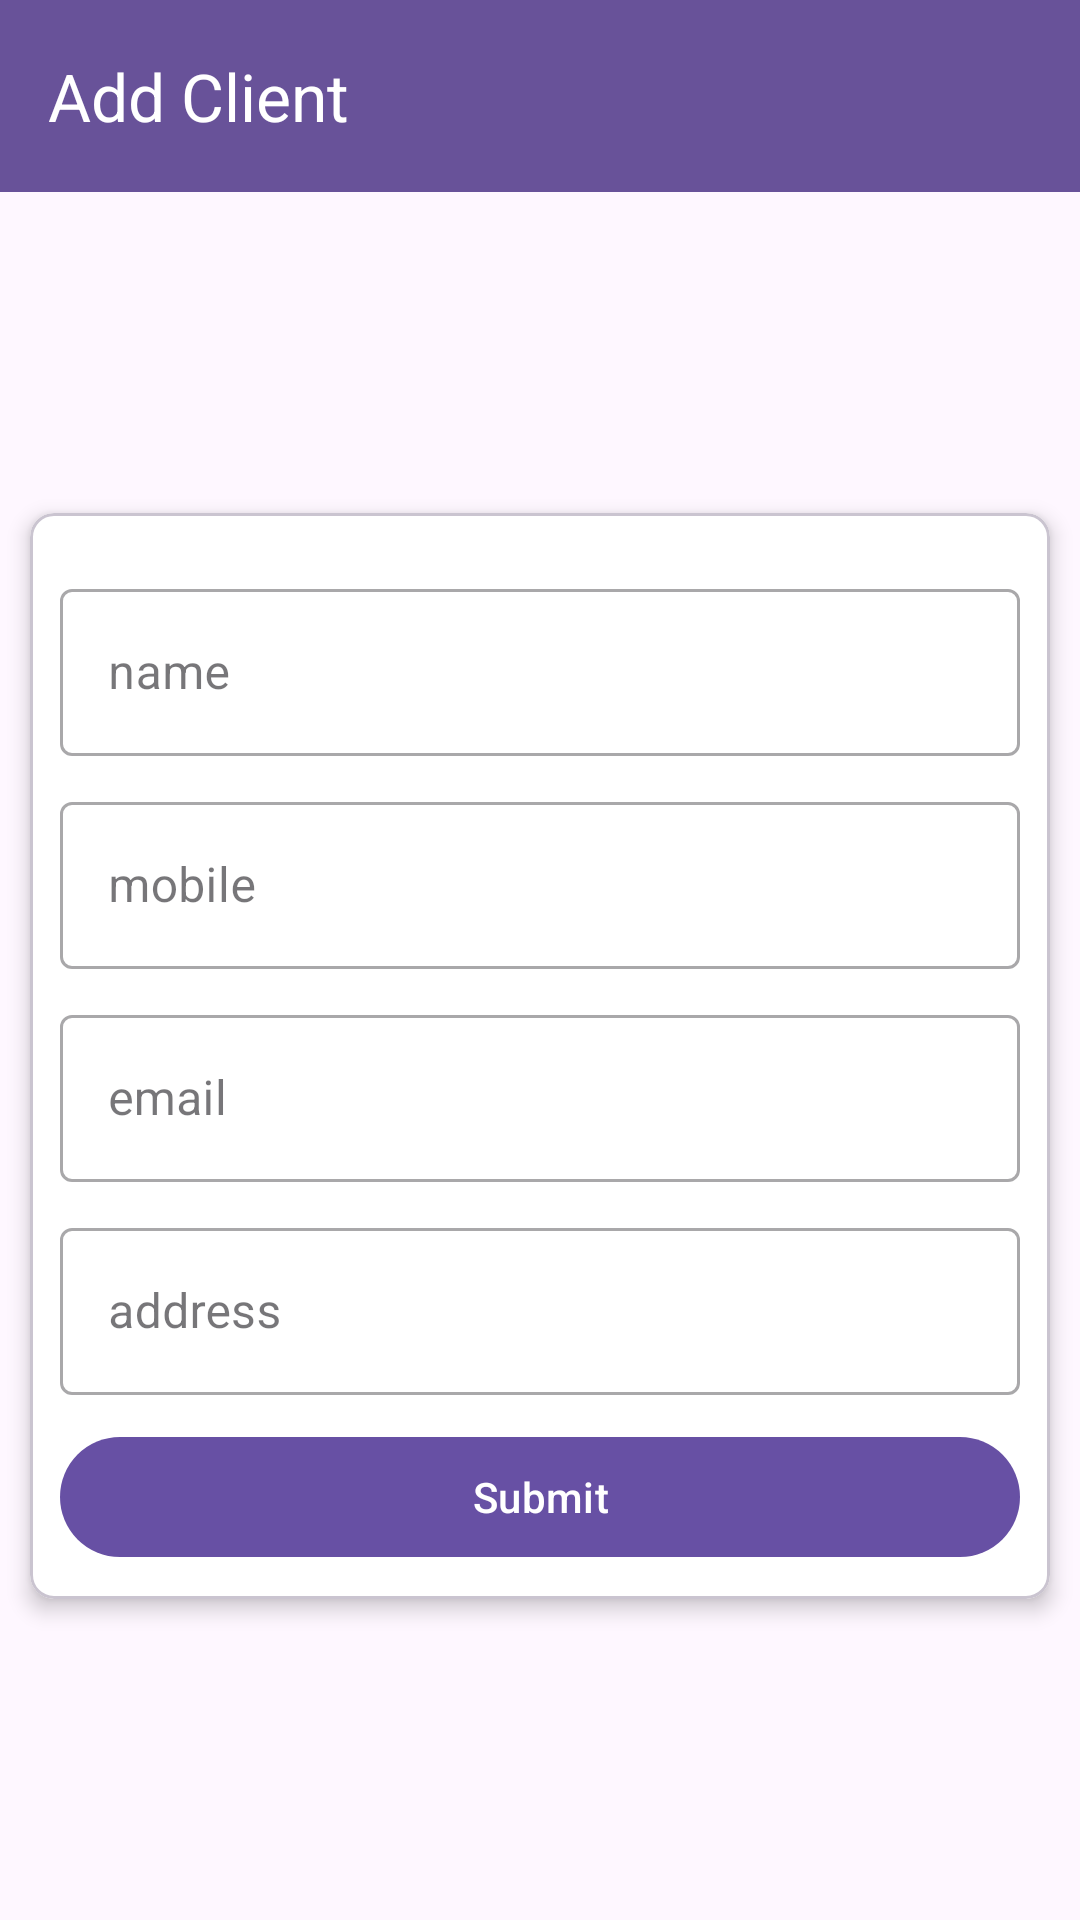

Reconstruct the res/layout file that produces this screen, plus the resources it refers to.
<!-- AndroidManifest.xml: application theme Theme.SkinCare -->
<!-- res/layout/fragment_add_client.xml -->
<layout xmlns:android="http://schemas.android.com/apk/res/android"
    xmlns:tools="http://schemas.android.com/tools"
    xmlns:app="http://schemas.android.com/apk/res-auto">

    <data>

    </data>

    <FrameLayout
        android:layout_width="match_parent"
        android:layout_height="match_parent"
        tools:context="com.wb.view.AddClientFragment">

        <LinearLayout
            android:layout_width="match_parent"
            android:layout_height="match_parent"
            android:orientation="vertical">

            <androidx.appcompat.widget.Toolbar
                android:id="@+id/toolbar"
                android:layout_width="match_parent"
                android:layout_height="?attr/actionBarSize"
                android:background="#CE452C81"
                app:title="Add Client"
                app:titleTextColor="@color/white" />

            <androidx.appcompat.widget.LinearLayoutCompat
                android:layout_width="match_parent"
                android:layout_height="match_parent"
                android:gravity="center">
                <com.google.android.material.card.MaterialCardView
                    android:layout_width="match_parent"
                    android:layout_height="wrap_content"
                    app:cardCornerRadius="8dp"
                    android:layout_margin="10dp"
                    app:cardBackgroundColor="@color/cardview_light_background"
                    app:cardElevation="4dp">
                    <LinearLayout
                        android:layout_width="match_parent"
                        android:layout_height="match_parent"
                        android:gravity="center"
                        android:layout_marginHorizontal="10dp"
                        android:layout_marginTop="10dp"
                        android:orientation="vertical">

                        <com.google.android.material.textfield.TextInputLayout
                            android:id="@+id/nameIdLayout"
                            android:layout_width="match_parent"
                            android:layout_height="wrap_content"
                            android:hint="name"
                            android:layout_marginTop="10dp"
                            app:errorEnabled="false"
                            style="@style/Widget.MaterialComponents.TextInputLayout.OutlinedBox">

                            <com.google.android.material.textfield.TextInputEditText
                                android:id="@+id/nameId"
                                android:layout_width="match_parent"
                                android:layout_height="wrap_content"
                                android:maxLength="13"
                                android:inputType="text" />

                        </com.google.android.material.textfield.TextInputLayout>

                        <com.google.android.material.textfield.TextInputLayout
                            android:id="@+id/mobile1Layout"
                            android:layout_width="match_parent"
                            android:layout_height="wrap_content"
                            android:hint="mobile"
                            android:layout_marginTop="10dp"
                            app:errorEnabled="false"
                            style="@style/Widget.MaterialComponents.TextInputLayout.OutlinedBox">

                            <com.google.android.material.textfield.TextInputEditText
                                android:id="@+id/mobileId"
                                android:layout_width="match_parent"
                                android:layout_height="wrap_content"
                                android:maxLength="11"
                                android:inputType="phone" />

                        </com.google.android.material.textfield.TextInputLayout>
                        <com.google.android.material.textfield.TextInputLayout
                            android:id="@+id/emailLayout"
                            android:layout_width="match_parent"
                            android:layout_height="wrap_content"
                            android:hint="email"
                            android:layout_marginTop="10dp"
                            app:errorEnabled="false"
                            style="@style/Widget.MaterialComponents.TextInputLayout.OutlinedBox">

                            <com.google.android.material.textfield.TextInputEditText
                                android:id="@+id/emailId"
                                android:layout_width="match_parent"
                                android:layout_height="wrap_content"
                                android:inputType="textEmailAddress" />

                        </com.google.android.material.textfield.TextInputLayout>
                        <com.google.android.material.textfield.TextInputLayout
                            android:id="@+id/addressLayout"
                            android:layout_width="match_parent"
                            android:layout_height="wrap_content"
                            android:hint="address"
                            android:layout_marginTop="10dp"
                            app:errorEnabled="false"
                            style="@style/Widget.MaterialComponents.TextInputLayout.OutlinedBox">

                            <com.google.android.material.textfield.TextInputEditText
                                android:id="@+id/addressId"
                                android:layout_width="match_parent"
                                android:layout_height="wrap_content"
                                android:inputType="text" />

                        </com.google.android.material.textfield.TextInputLayout>

                        


                        <com.google.android.material.button.MaterialButton
                            android:id="@+id/btnAdd"
                            android:layout_width="match_parent"
                            android:layout_height="wrap_content"
                            android:layout_marginBottom="10dp"
                            android:text="Submit"
                            android:layout_marginTop="10dp" />
                    </LinearLayout>
                </com.google.android.material.card.MaterialCardView>
            </androidx.appcompat.widget.LinearLayoutCompat>

        </LinearLayout>

    </FrameLayout>
</layout>
<!-- resources referenced by this layout -->
<resources>
  <color name="white">#FFFFFFFF</color>
  <style name="Theme.SkinCare" parent="Base.Theme.SkinCare" />
  <style name="Base.Theme.SkinCare" parent="Theme.Material3.DayNight.NoActionBar">
          
          
      </style>
</resources>
